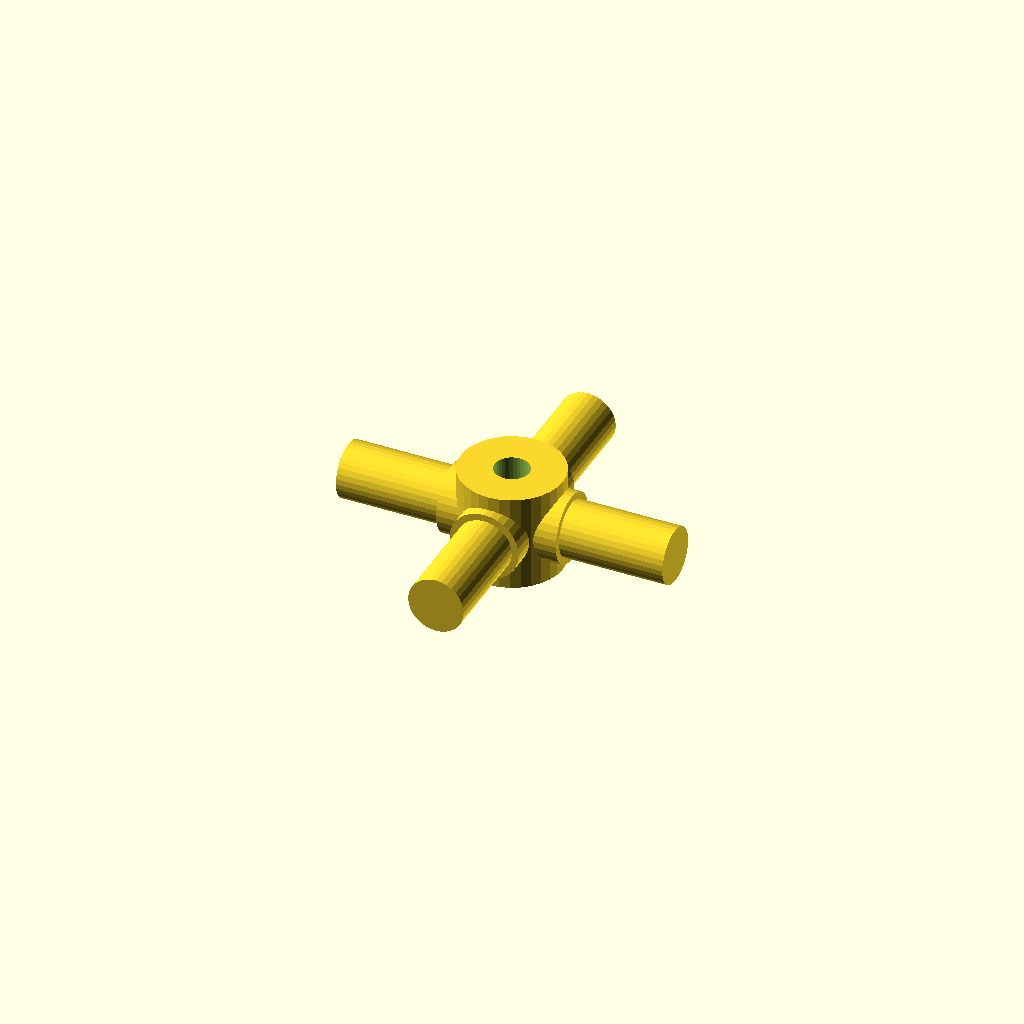
Cell 1: the model at its default parameters.
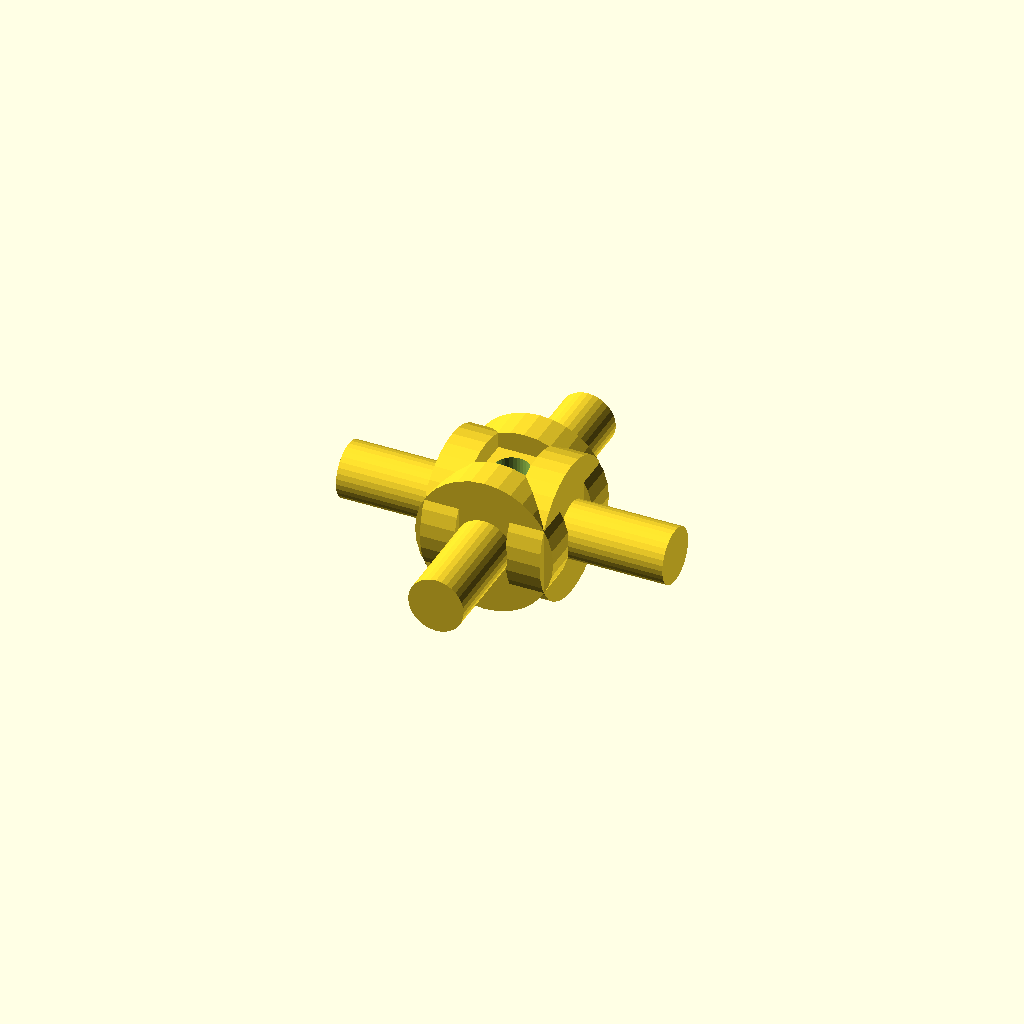
Cell 2 — journal_d set to 25.4, the other parameters unchanged.
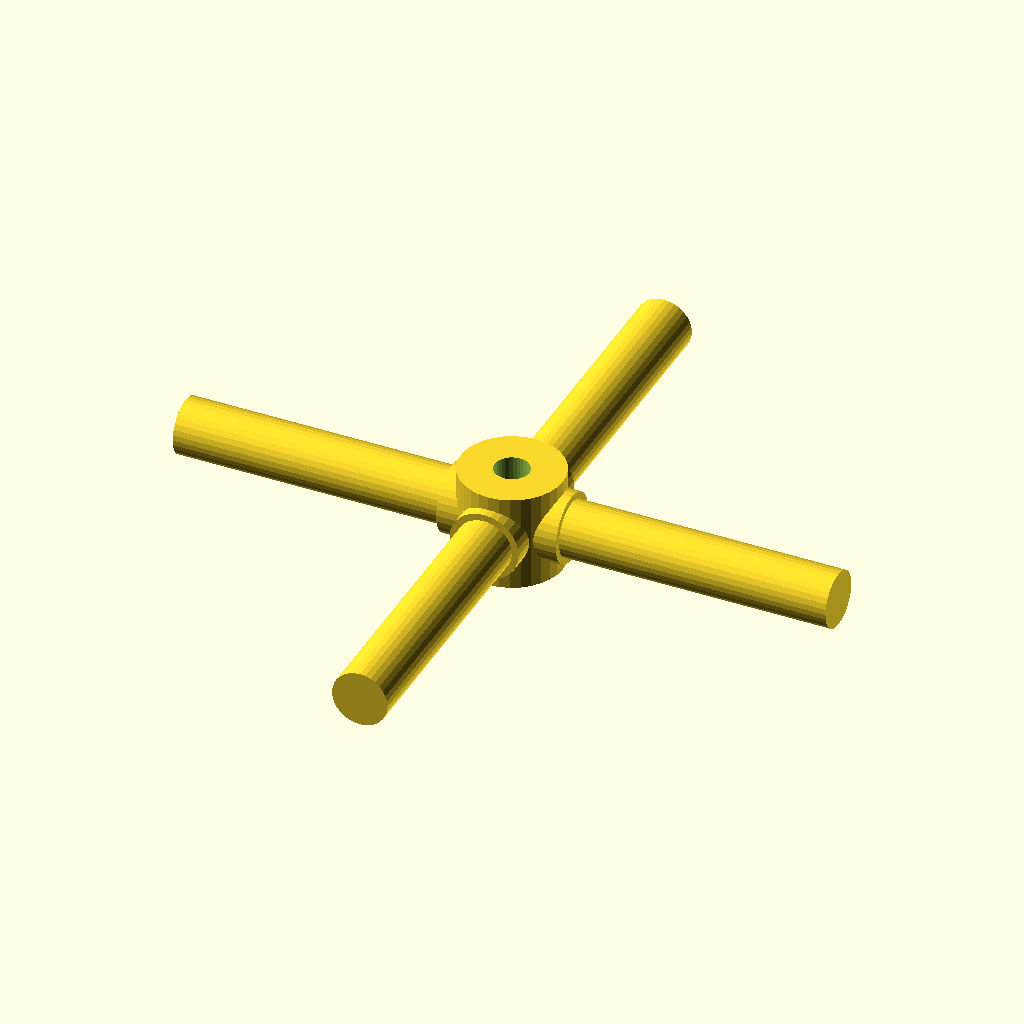
Cell 3 — arm_len set to 60, the other parameters unchanged.
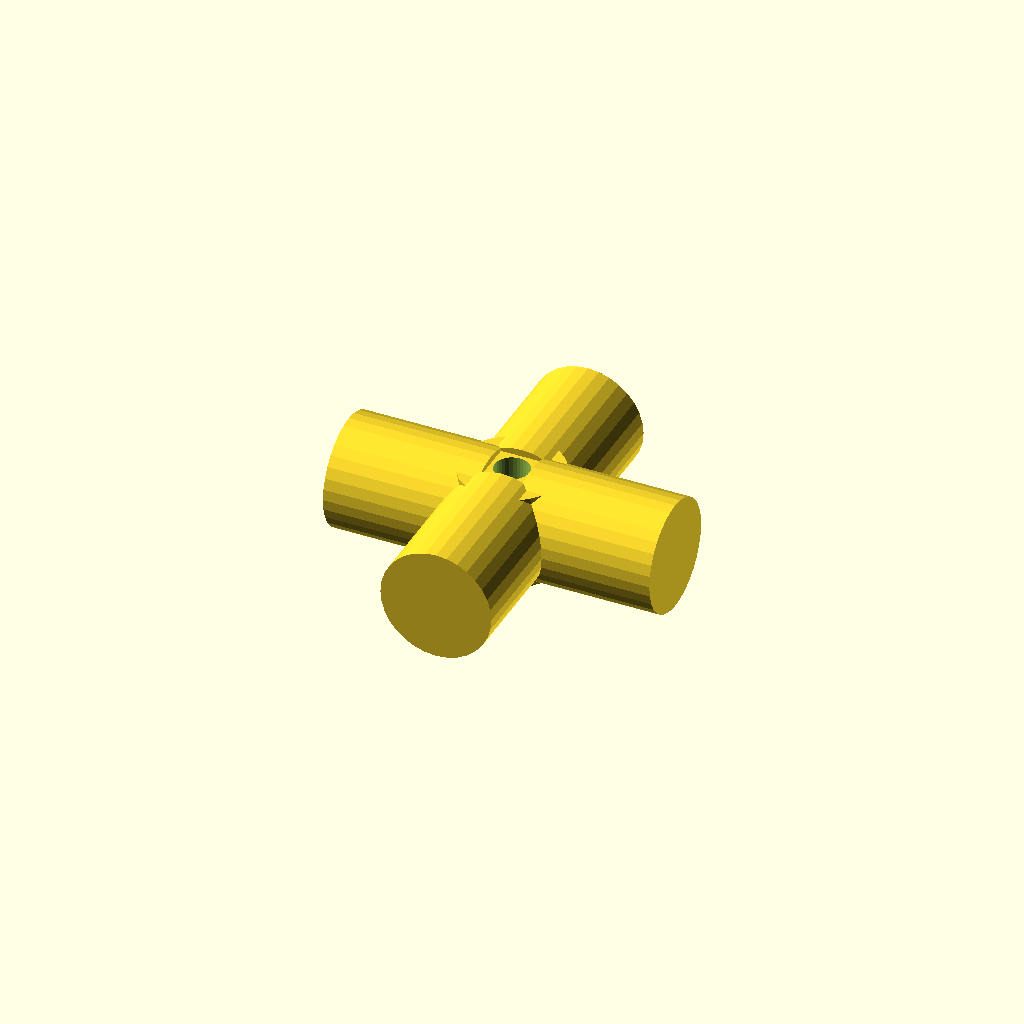
Cell 4: step_d = 20.4 (everything else at default).
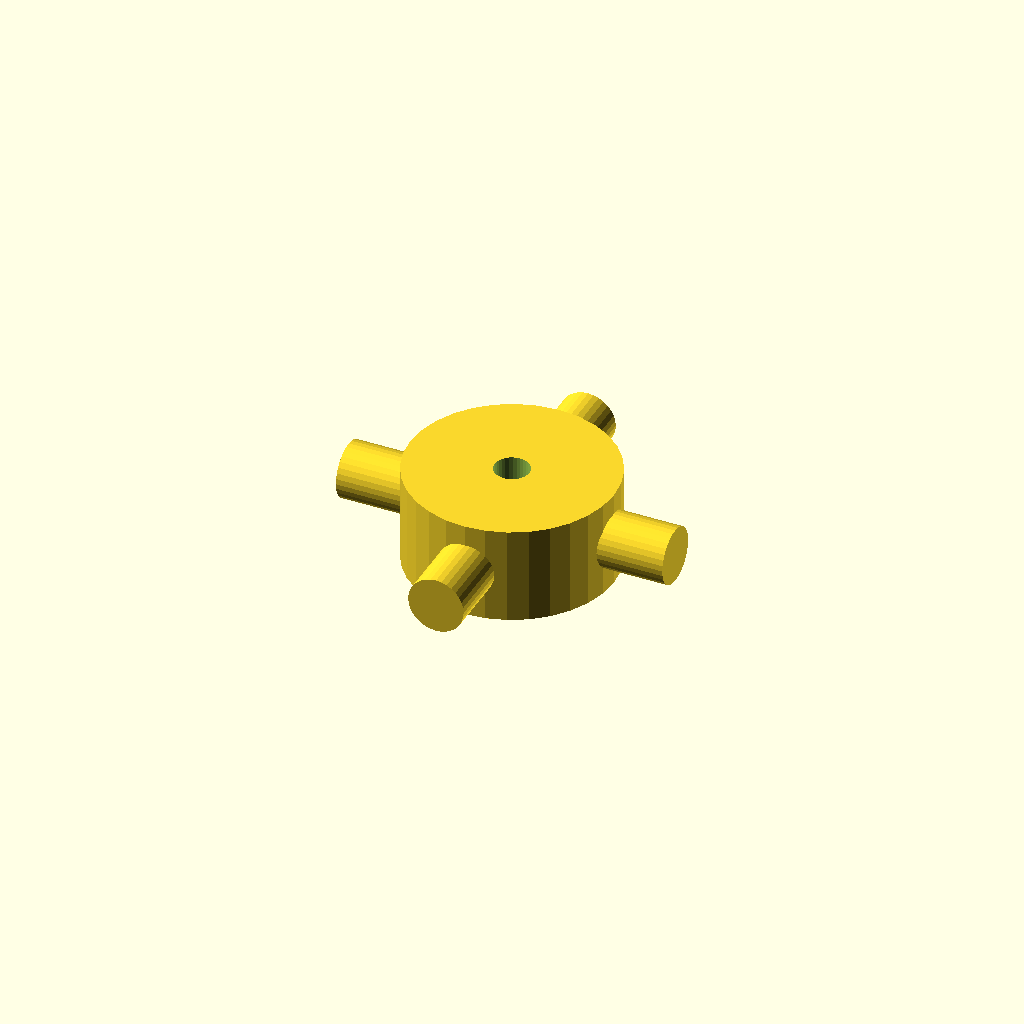
Cell 5 — hub_d set to 37.4, the other parameters unchanged.
One fixed orthographic camera (rotation 55°, 0°, 25°; colour scheme Cornfield) for every cell.
OpenSCAD source file optional_data/data/gen3/cardans/part_0053.scad:
$fn = 32;

// ----------------------------------------------------------------------
// Cardan cross: 60 mm span, 12.7 mm trunnions
// ----------------------------------------------------------------------

// --- parameters (mm) ---
journal_d = 12.7;         // trunnion diameter
arm_len = 30;             // trunnion length from the centre
step_r = 4.32;            // step position from the centre
step_d = 10.2;            // journal diameter after the step
hub_d = 18.7;             // hub diameter
hub_h = 17.78;            // hub height
bore_d = 6.35;            // hub bore

difference() {
  union() {
    /* hub along the joint axis */
    cylinder(h = hub_h, d = hub_d, center = true);
    for (a = [0 : 90 : 270]) rotate([0, 0, a]) {
      /* trunnion, sunk into the hub */
      translate([hub_d / 4, 0, 0]) rotate([0, 90, 0]) cylinder(h = step_r + 2, d = journal_d);
      /* stepped journal out to the tip */
      translate([step_r - 0.5, 0, 0]) rotate([0, 90, 0]) cylinder(h = arm_len + 0.5 - step_r, d = step_d);
    }
  }
  /* lubrication bore through the hub, 2.5 mm clear on both sides */
  translate([0, 0, -hub_h / 2 - 2.5]) cylinder(h = hub_h + 5, d = bore_d);
}
Parameter table extracted from the source (name, type, default, range or options):
journal_d: number, default 12.7
arm_len: number, default 30
step_r: number, default 4.32
step_d: number, default 10.2
hub_d: number, default 18.7
hub_h: number, default 17.78
bore_d: number, default 6.35
